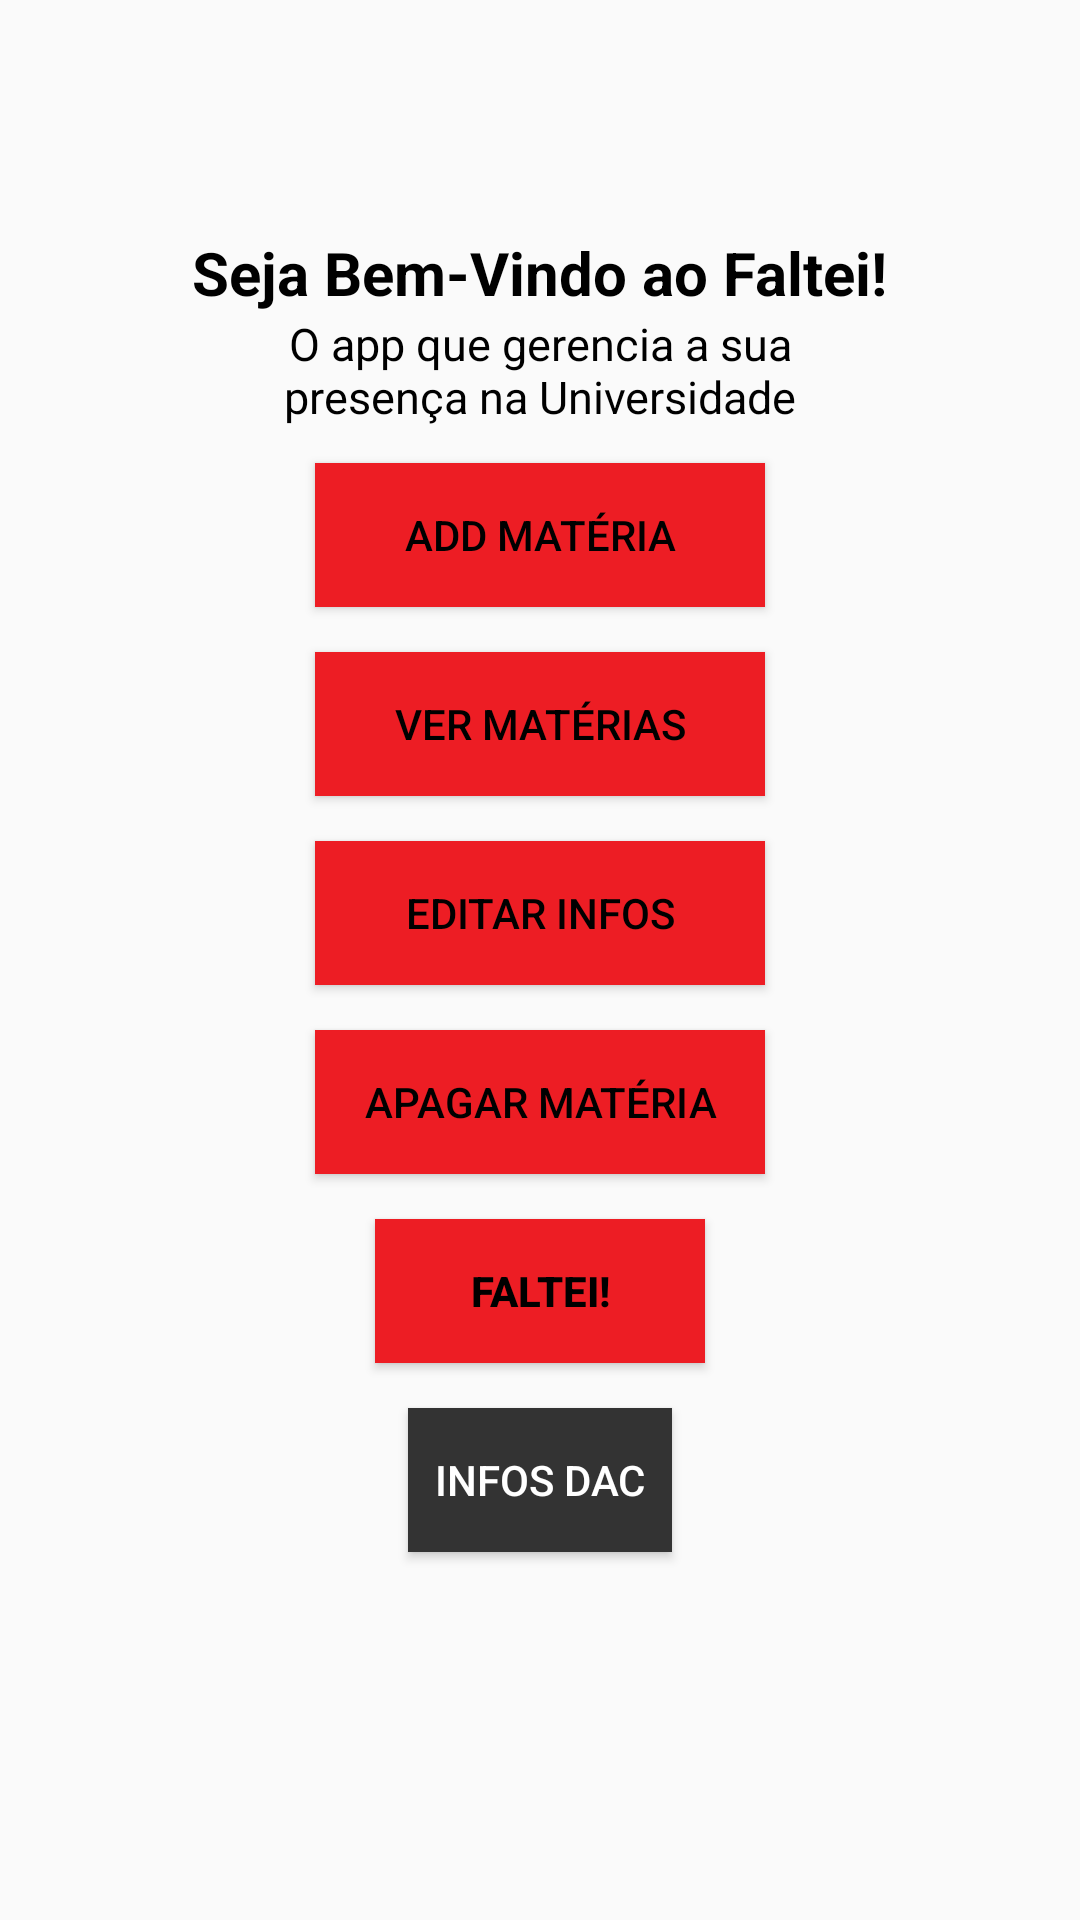

Produce the Android XML layout that renders to this screen, including the resource entries it uses.
<!-- AndroidManifest.xml: application theme AppTheme -->
<!-- res/layout/content_main.xml -->
<?xml version="1.0" encoding="utf-8"?>
    <LinearLayout xmlns:android="http://schemas.android.com/apk/res/android"
    xmlns:app="http://schemas.android.com/apk/res-auto"
    android:layout_width="match_parent"
    android:layout_height="match_parent"
    android:orientation="vertical"
    android:gravity="center"
    app:layout_behavior="@string/appbar_scrolling_view_behavior">

    <TextView
        android:id="@+id/title1"
        android:layout_width="wrap_content"
        android:layout_height="wrap_content"
        android:layout_marginTop="30dp"
        android:text="Seja Bem-Vindo ao Faltei!"
        android:textColor="@color/black"
        android:textSize="20dp"
        android:textStyle="bold"
        app:layout_constraintBottom_toTopOf="@+id/subtitle1"
        app:layout_constraintEnd_toEndOf="parent"
        app:layout_constraintStart_toStartOf="parent"
        app:layout_constraintTop_toTopOf="parent" />

    <TextView
        android:id="@+id/subtitle1"
        android:layout_width="200dp"
        android:layout_height="50dp"
        android:text="O app que gerencia a sua presença na Universidade"
        android:textAlignment="center"
        android:textColor="@color/black"
        android:textSize="15dp"
        app:layout_constraintBottom_toTopOf="@+id/addXML"
        app:layout_constraintEnd_toEndOf="parent"
        app:layout_constraintStart_toStartOf="parent"
        app:layout_constraintTop_toBottomOf="@+id/title1" />

    <Button
        android:id="@+id/addXML"
        android:layout_width="150dp"
        android:layout_height="wrap_content"
        android:layout_gravity="center"
        android:background="@color/unicamp"
        android:text="Add Matéria"
        android:textColor="@color/black"
        app:layout_constraintBottom_toTopOf="@+id/panoramaXML"
        app:layout_constraintEnd_toEndOf="parent"
        app:layout_constraintStart_toStartOf="parent"
        app:layout_constraintTop_toBottomOf="@+id/subboasvindas" />

    <Button
        android:id="@+id/panoramaXML"
        android:layout_width="150dp"
        android:layout_height="wrap_content"
        android:layout_gravity="center"
        android:layout_marginTop="15dp"
        android:background="@color/unicamp"
        android:text="Ver Matérias"
        android:textColor="@color/black"
        app:layout_constraintEnd_toEndOf="parent"
        app:layout_constraintStart_toStartOf="parent"
        app:layout_constraintTop_toBottomOf="@+id/cadastrarXML" />

    <Button
        android:id="@+id/editarXML"
        android:layout_width="150dp"
        android:layout_height="wrap_content"
        android:layout_gravity="center"
        android:layout_marginTop="15dp"
        android:background="@color/unicamp"
        android:text="Editar Infos"
        android:textColor="@color/black"
        app:layout_constraintEnd_toEndOf="parent"
        app:layout_constraintStart_toStartOf="parent"
        app:layout_constraintTop_toBottomOf="@+id/panoramaXML" />

    <Button
        android:id="@+id/apagarXML"
        android:layout_width="150dp"
        android:layout_height="wrap_content"
        android:layout_gravity="center"
        android:layout_marginTop="15dp"
        android:background="@color/unicamp"
        android:text="Apagar Matéria"
        android:textColor="@color/black"
        app:layout_constraintEnd_toEndOf="parent"
        app:layout_constraintStart_toStartOf="parent"
        app:layout_constraintTop_toBottomOf="@+id/editarXML" />

    <Button
        android:id="@+id/faltasXML"
        android:layout_width="110dp"
        android:layout_height="wrap_content"
        android:layout_gravity="center"
        android:layout_marginTop="15dp"
        android:background="@color/unicamp"
        android:text="Faltei!"
        android:textStyle="bold"
        android:textColor="@color/black"
        app:layout_constraintEnd_toEndOf="parent"
        app:layout_constraintStart_toStartOf="parent"
        app:layout_constraintTop_toBottomOf="@+id/editarXML" />

    <Button
        android:id="@+id/internetXML"
        android:layout_width="wrap_content"
        android:layout_height="wrap_content"
        android:layout_gravity="center"
        android:layout_marginTop="15dp"
        android:background="@color/cinza"
        android:text="Infos DAC"
        android:textColor="@color/white"
        app:layout_constraintEnd_toEndOf="parent"
        app:layout_constraintStart_toStartOf="parent"
        app:layout_constraintTop_toBottomOf="@+id/apagarXML" />

    <ImageView
        android:id="@+id/imageView2"
        android:layout_width="52dp"
        android:layout_height="75dp"
        app:layout_constraintEnd_toEndOf="parent"
        app:layout_constraintStart_toStartOf="parent"
        app:layout_constraintTop_toBottomOf="@+id/internetXML"
        app:srcCompat="@drawable/unicamp" />

</LinearLayout>
<!-- resources referenced by this layout -->
<resources>
  <color name="black">#FF000000</color>
  <color name="cinza">#333333</color>
  <color name="unicamp">#ED1D24</color>
  <color name="white">#FFFFFFFF</color>
  <style name="AppTheme" parent="Theme.AppCompat.Light.DarkActionBar">
          
          <item name="android:statusBarColor">@color/cinza</item>
      </style>
</resources>
